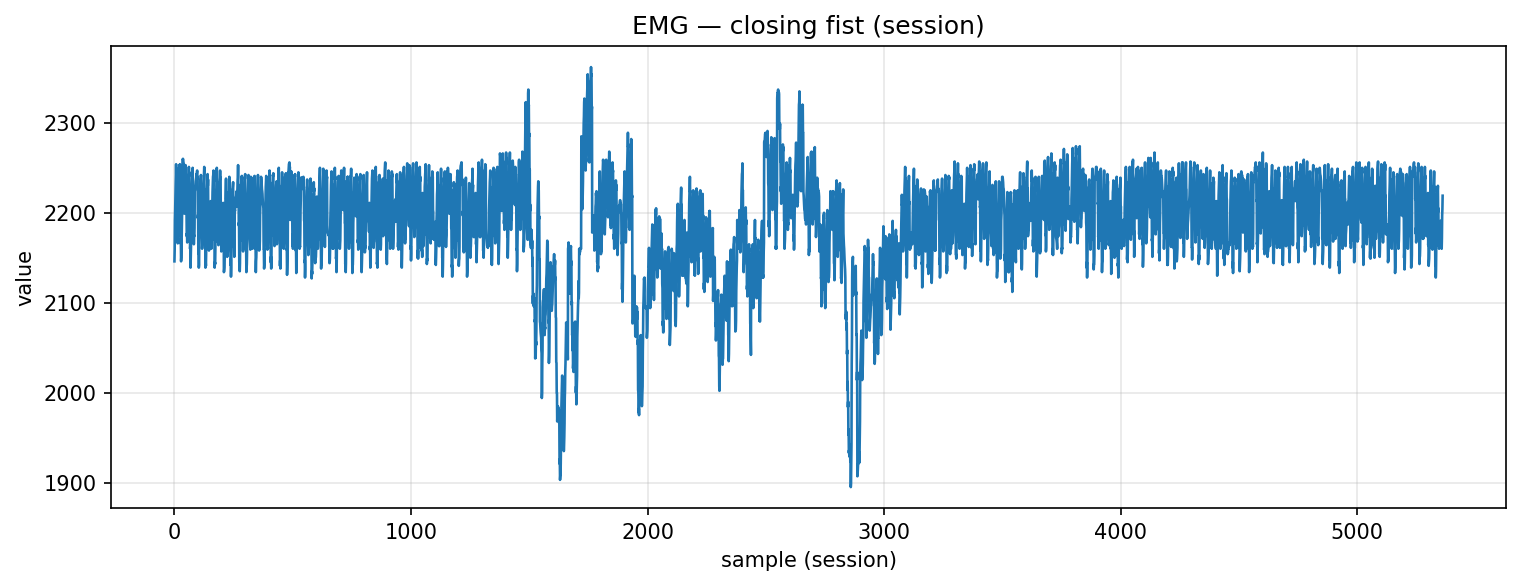

The data file committed next to this chart (first rows):
timestamp, device, address, char_uuid, label, col_index, value, payload_ascii, payload_hex
2025-10-27T14:58:30.648, MyoWareSensor1, 88:13:BF:14:F7:1E, f3a56edf-8f1e-4533-93bf-5601b2e91308, closing_fist, 1, 2146, 2146, 323134362e3030
2025-10-27T14:58:30.648, MyoWareSensor1, 88:13:BF:14:F7:1E, f3a56edf-8f1e-4533-93bf-5601b2e91308, closing_fist, 1, 2159, 2159, 323135392e3030
2025-10-27T14:58:30.648, MyoWareSensor1, 88:13:BF:14:F7:1E, f3a56edf-8f1e-4533-93bf-5601b2e91308, closing_fist, 1, 2192, 2192, 323139322e3030
2025-10-27T14:58:30.648, MyoWareSensor1, 88:13:BF:14:F7:1E, f3a56edf-8f1e-4533-93bf-5601b2e91308, closing_fist, 1, 2202, 2202, 323230322e3030
2025-10-27T14:58:30.648, MyoWareSensor1, 88:13:BF:14:F7:1E, f3a56edf-8f1e-4533-93bf-5601b2e91308, closing_fist, 1, 2220, 2220, 323232302e3030
2025-10-27T14:58:30.648, MyoWareSensor1, 88:13:BF:14:F7:1E, f3a56edf-8f1e-4533-93bf-5601b2e91308, closing_fist, 1, 2230, 2230, 323233302e3030
2025-10-27T14:58:30.651, MyoWareSensor1, 88:13:BF:14:F7:1E, f3a56edf-8f1e-4533-93bf-5601b2e91308, closing_fist, 1, 2241, 2241, 323234312e3030
2025-10-27T14:58:30.656, MyoWareSensor1, 88:13:BF:14:F7:1E, f3a56edf-8f1e-4533-93bf-5601b2e91308, closing_fist, 1, 2254, 2254, 323235342e3030
2025-10-27T14:58:30.656, MyoWareSensor1, 88:13:BF:14:F7:1E, f3a56edf-8f1e-4533-93bf-5601b2e91308, closing_fist, 1, 2240, 2240, 323234302e3030
2025-10-27T14:58:30.656, MyoWareSensor1, 88:13:BF:14:F7:1E, f3a56edf-8f1e-4533-93bf-5601b2e91308, closing_fist, 1, 2249, 2249, 323234392e3030
2025-10-27T14:58:30.656, MyoWareSensor1, 88:13:BF:14:F7:1E, f3a56edf-8f1e-4533-93bf-5601b2e91308, closing_fist, 1, 2206, 2206, 323230362e3030
2025-10-27T14:58:30.657, MyoWareSensor1, 88:13:BF:14:F7:1E, f3a56edf-8f1e-4533-93bf-5601b2e91308, closing_fist, 1, 2207, 2207, 323230372e3030
2025-10-27T14:58:30.657, MyoWareSensor1, 88:13:BF:14:F7:1E, f3a56edf-8f1e-4533-93bf-5601b2e91308, closing_fist, 1, 2176, 2176, 323137362e3030
2025-10-27T14:58:30.659, MyoWareSensor1, 88:13:BF:14:F7:1E, f3a56edf-8f1e-4533-93bf-5601b2e91308, closing_fist, 1, 2181, 2181, 323138312e3030
2025-10-27T14:58:30.659, MyoWareSensor1, 88:13:BF:14:F7:1E, f3a56edf-8f1e-4533-93bf-5601b2e91308, closing_fist, 1, 2166, 2166, 323136362e3030
2025-10-27T14:58:30.659, MyoWareSensor1, 88:13:BF:14:F7:1E, f3a56edf-8f1e-4533-93bf-5601b2e91308, closing_fist, 1, 2175, 2175, 323137352e3030
2025-10-27T14:58:30.659, MyoWareSensor1, 88:13:BF:14:F7:1E, f3a56edf-8f1e-4533-93bf-5601b2e91308, closing_fist, 1, 2195, 2195, 323139352e3030
2025-10-27T14:58:30.660, MyoWareSensor1, 88:13:BF:14:F7:1E, f3a56edf-8f1e-4533-93bf-5601b2e91308, closing_fist, 1, 2210, 2210, 323231302e3030
2025-10-27T14:58:30.660, MyoWareSensor1, 88:13:BF:14:F7:1E, f3a56edf-8f1e-4533-93bf-5601b2e91308, closing_fist, 1, 2224, 2224, 323232342e3030
2025-10-27T14:58:30.660, MyoWareSensor1, 88:13:BF:14:F7:1E, f3a56edf-8f1e-4533-93bf-5601b2e91308, closing_fist, 1, 2233, 2233, 323233332e3030
2025-10-27T14:58:30.660, MyoWareSensor1, 88:13:BF:14:F7:1E, f3a56edf-8f1e-4533-93bf-5601b2e91308, closing_fist, 1, 2240, 2240, 323234302e3030
2025-10-27T14:58:30.661, MyoWareSensor1, 88:13:BF:14:F7:1E, f3a56edf-8f1e-4533-93bf-5601b2e91308, closing_fist, 1, 2253, 2253, 323235332e3030
2025-10-27T14:58:30.661, MyoWareSensor1, 88:13:BF:14:F7:1E, f3a56edf-8f1e-4533-93bf-5601b2e91308, closing_fist, 1, 2245, 2245, 323234352e3030
2025-10-27T14:58:30.661, MyoWareSensor1, 88:13:BF:14:F7:1E, f3a56edf-8f1e-4533-93bf-5601b2e91308, closing_fist, 1, 2254, 2254, 323235342e3030
2025-10-27T14:58:30.661, MyoWareSensor1, 88:13:BF:14:F7:1E, f3a56edf-8f1e-4533-93bf-5601b2e91308, closing_fist, 1, 2218, 2218, 323231382e3030
2025-10-27T14:58:30.662, MyoWareSensor1, 88:13:BF:14:F7:1E, f3a56edf-8f1e-4533-93bf-5601b2e91308, closing_fist, 1, 2219, 2219, 323231392e3030
2025-10-27T14:58:30.663, MyoWareSensor1, 88:13:BF:14:F7:1E, f3a56edf-8f1e-4533-93bf-5601b2e91308, closing_fist, 1, 2166, 2166, 323136362e3030
2025-10-27T14:58:30.664, MyoWareSensor1, 88:13:BF:14:F7:1E, f3a56edf-8f1e-4533-93bf-5601b2e91308, closing_fist, 1, 2171, 2171, 323137312e3030
2025-10-27T14:58:30.664, MyoWareSensor1, 88:13:BF:14:F7:1E, f3a56edf-8f1e-4533-93bf-5601b2e91308, closing_fist, 1, 2146, 2146, 323134362e3030
2025-10-27T14:58:30.664, MyoWareSensor1, 88:13:BF:14:F7:1E, f3a56edf-8f1e-4533-93bf-5601b2e91308, closing_fist, 1, 2150, 2150, 323135302e3030
2025-10-27T14:58:30.664, MyoWareSensor1, 88:13:BF:14:F7:1E, f3a56edf-8f1e-4533-93bf-5601b2e91308, closing_fist, 1, 2163, 2163, 323136332e3030
2025-10-27T14:58:30.664, MyoWareSensor1, 88:13:BF:14:F7:1E, f3a56edf-8f1e-4533-93bf-5601b2e91308, closing_fist, 1, 2179, 2179, 323137392e3030
2025-10-27T14:58:30.680, MyoWareSensor1, 88:13:BF:14:F7:1E, f3a56edf-8f1e-4533-93bf-5601b2e91308, closing_fist, 1, 2199, 2199, 323139392e3030
2025-10-27T14:58:30.680, MyoWareSensor1, 88:13:BF:14:F7:1E, f3a56edf-8f1e-4533-93bf-5601b2e91308, closing_fist, 1, 2210, 2210, 323231302e3030
2025-10-27T14:58:30.681, MyoWareSensor1, 88:13:BF:14:F7:1E, f3a56edf-8f1e-4533-93bf-5601b2e91308, closing_fist, 1, 2259, 2259, 323235392e3030
2025-10-27T14:58:30.681, MyoWareSensor1, 88:13:BF:14:F7:1E, f3a56edf-8f1e-4533-93bf-5601b2e91308, closing_fist, 1, 2259, 2259, 323235392e3030
2025-10-27T14:58:30.682, MyoWareSensor1, 88:13:BF:14:F7:1E, f3a56edf-8f1e-4533-93bf-5601b2e91308, closing_fist, 1, 2260, 2260, 323236302e3030
2025-10-27T14:58:30.682, MyoWareSensor1, 88:13:BF:14:F7:1E, f3a56edf-8f1e-4533-93bf-5601b2e91308, closing_fist, 1, 2259, 2259, 323235392e3030
2025-10-27T14:58:30.684, MyoWareSensor1, 88:13:BF:14:F7:1E, f3a56edf-8f1e-4533-93bf-5601b2e91308, closing_fist, 1, 2256, 2256, 323235362e3030
2025-10-27T14:58:30.684, MyoWareSensor1, 88:13:BF:14:F7:1E, f3a56edf-8f1e-4533-93bf-5601b2e91308, closing_fist, 1, 2255, 2255, 323235352e3030
2025-10-27T14:58:30.684, MyoWareSensor1, 88:13:BF:14:F7:1E, f3a56edf-8f1e-4533-93bf-5601b2e91308, closing_fist, 1, 2253, 2253, 323235332e3030
2025-10-27T14:58:30.684, MyoWareSensor1, 88:13:BF:14:F7:1E, f3a56edf-8f1e-4533-93bf-5601b2e91308, closing_fist, 1, 2250, 2250, 323235302e3030
2025-10-27T14:58:30.685, MyoWareSensor1, 88:13:BF:14:F7:1E, f3a56edf-8f1e-4533-93bf-5601b2e91308, closing_fist, 1, 2199, 2199, 323139392e3030
2025-10-27T14:58:30.685, MyoWareSensor1, 88:13:BF:14:F7:1E, f3a56edf-8f1e-4533-93bf-5601b2e91308, closing_fist, 1, 2206, 2206, 323230362e3030
2025-10-27T14:58:30.685, MyoWareSensor1, 88:13:BF:14:F7:1E, f3a56edf-8f1e-4533-93bf-5601b2e91308, closing_fist, 1, 2224, 2224, 323232342e3030
2025-10-27T14:58:30.685, MyoWareSensor1, 88:13:BF:14:F7:1E, f3a56edf-8f1e-4533-93bf-5601b2e91308, closing_fist, 1, 2230, 2230, 323233302e3030
2025-10-27T14:58:30.685, MyoWareSensor1, 88:13:BF:14:F7:1E, f3a56edf-8f1e-4533-93bf-5601b2e91308, closing_fist, 1, 2241, 2241, 323234312e3030
2025-10-27T14:58:30.685, MyoWareSensor1, 88:13:BF:14:F7:1E, f3a56edf-8f1e-4533-93bf-5601b2e91308, closing_fist, 1, 2253, 2253, 323235332e3030
2025-10-27T14:58:30.685, MyoWareSensor1, 88:13:BF:14:F7:1E, f3a56edf-8f1e-4533-93bf-5601b2e91308, closing_fist, 1, 2237, 2237, 323233372e3030
2025-10-27T14:58:30.688, MyoWareSensor1, 88:13:BF:14:F7:1E, f3a56edf-8f1e-4533-93bf-5601b2e91308, closing_fist, 1, 2241, 2241, 323234312e3030
2025-10-27T14:58:30.688, MyoWareSensor1, 88:13:BF:14:F7:1E, f3a56edf-8f1e-4533-93bf-5601b2e91308, closing_fist, 1, 2202, 2202, 323230322e3030
2025-10-27T14:58:30.690, MyoWareSensor1, 88:13:BF:14:F7:1E, f3a56edf-8f1e-4533-93bf-5601b2e91308, closing_fist, 1, 2202, 2202, 323230322e3030
2025-10-27T14:58:30.690, MyoWareSensor1, 88:13:BF:14:F7:1E, f3a56edf-8f1e-4533-93bf-5601b2e91308, closing_fist, 1, 2174, 2174, 323137342e3030
2025-10-27T14:58:30.690, MyoWareSensor1, 88:13:BF:14:F7:1E, f3a56edf-8f1e-4533-93bf-5601b2e91308, closing_fist, 1, 2177, 2177, 323137372e3030
2025-10-27T14:58:30.695, MyoWareSensor1, 88:13:BF:14:F7:1E, f3a56edf-8f1e-4533-93bf-5601b2e91308, closing_fist, 1, 2167, 2167, 323136372e3030
2025-10-27T14:58:30.695, MyoWareSensor1, 88:13:BF:14:F7:1E, f3a56edf-8f1e-4533-93bf-5601b2e91308, closing_fist, 1, 2175, 2175, 323137352e3030
2025-10-27T14:58:30.695, MyoWareSensor1, 88:13:BF:14:F7:1E, f3a56edf-8f1e-4533-93bf-5601b2e91308, closing_fist, 1, 2199, 2199, 323139392e3030
2025-10-27T14:58:30.695, MyoWareSensor1, 88:13:BF:14:F7:1E, f3a56edf-8f1e-4533-93bf-5601b2e91308, closing_fist, 1, 2211, 2211, 323231312e3030
2025-10-27T14:58:30.695, MyoWareSensor1, 88:13:BF:14:F7:1E, f3a56edf-8f1e-4533-93bf-5601b2e91308, closing_fist, 1, 2223, 2223, 323232332e3030
2025-10-27T14:58:30.695, MyoWareSensor1, 88:13:BF:14:F7:1E, f3a56edf-8f1e-4533-93bf-5601b2e91308, closing_fist, 1, 2235, 2235, 323233352e3030
... 5,302 more rows
